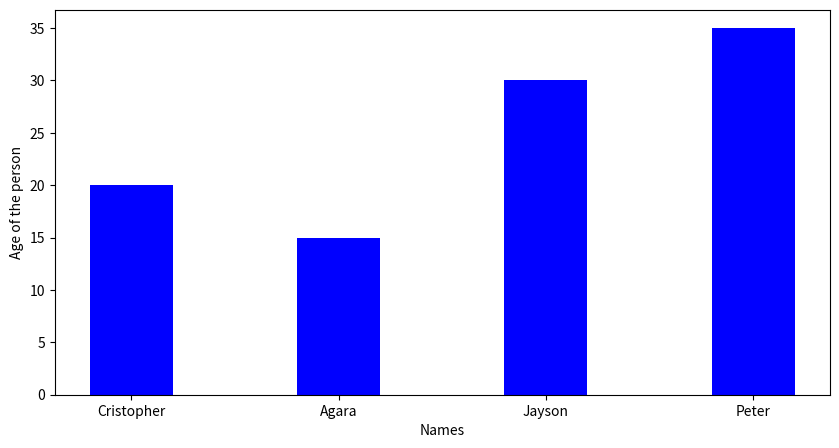

Generate this figure with matplotlib:
import numpy as np
import matplotlib.pyplot as plt

data = {'Cristopher': 20, 'Agara': 15, 'Jayson': 30,
		'Peter': 35}
names = list(data.keys())
age = list(data.values())

fig = plt.figure(figsize=(10, 5))

# creating the bar plot
plt.bar(names, age, color='blue', width=0.4)

plt.xlabel("Names")
plt.ylabel("Age of the person")
plt.show()
